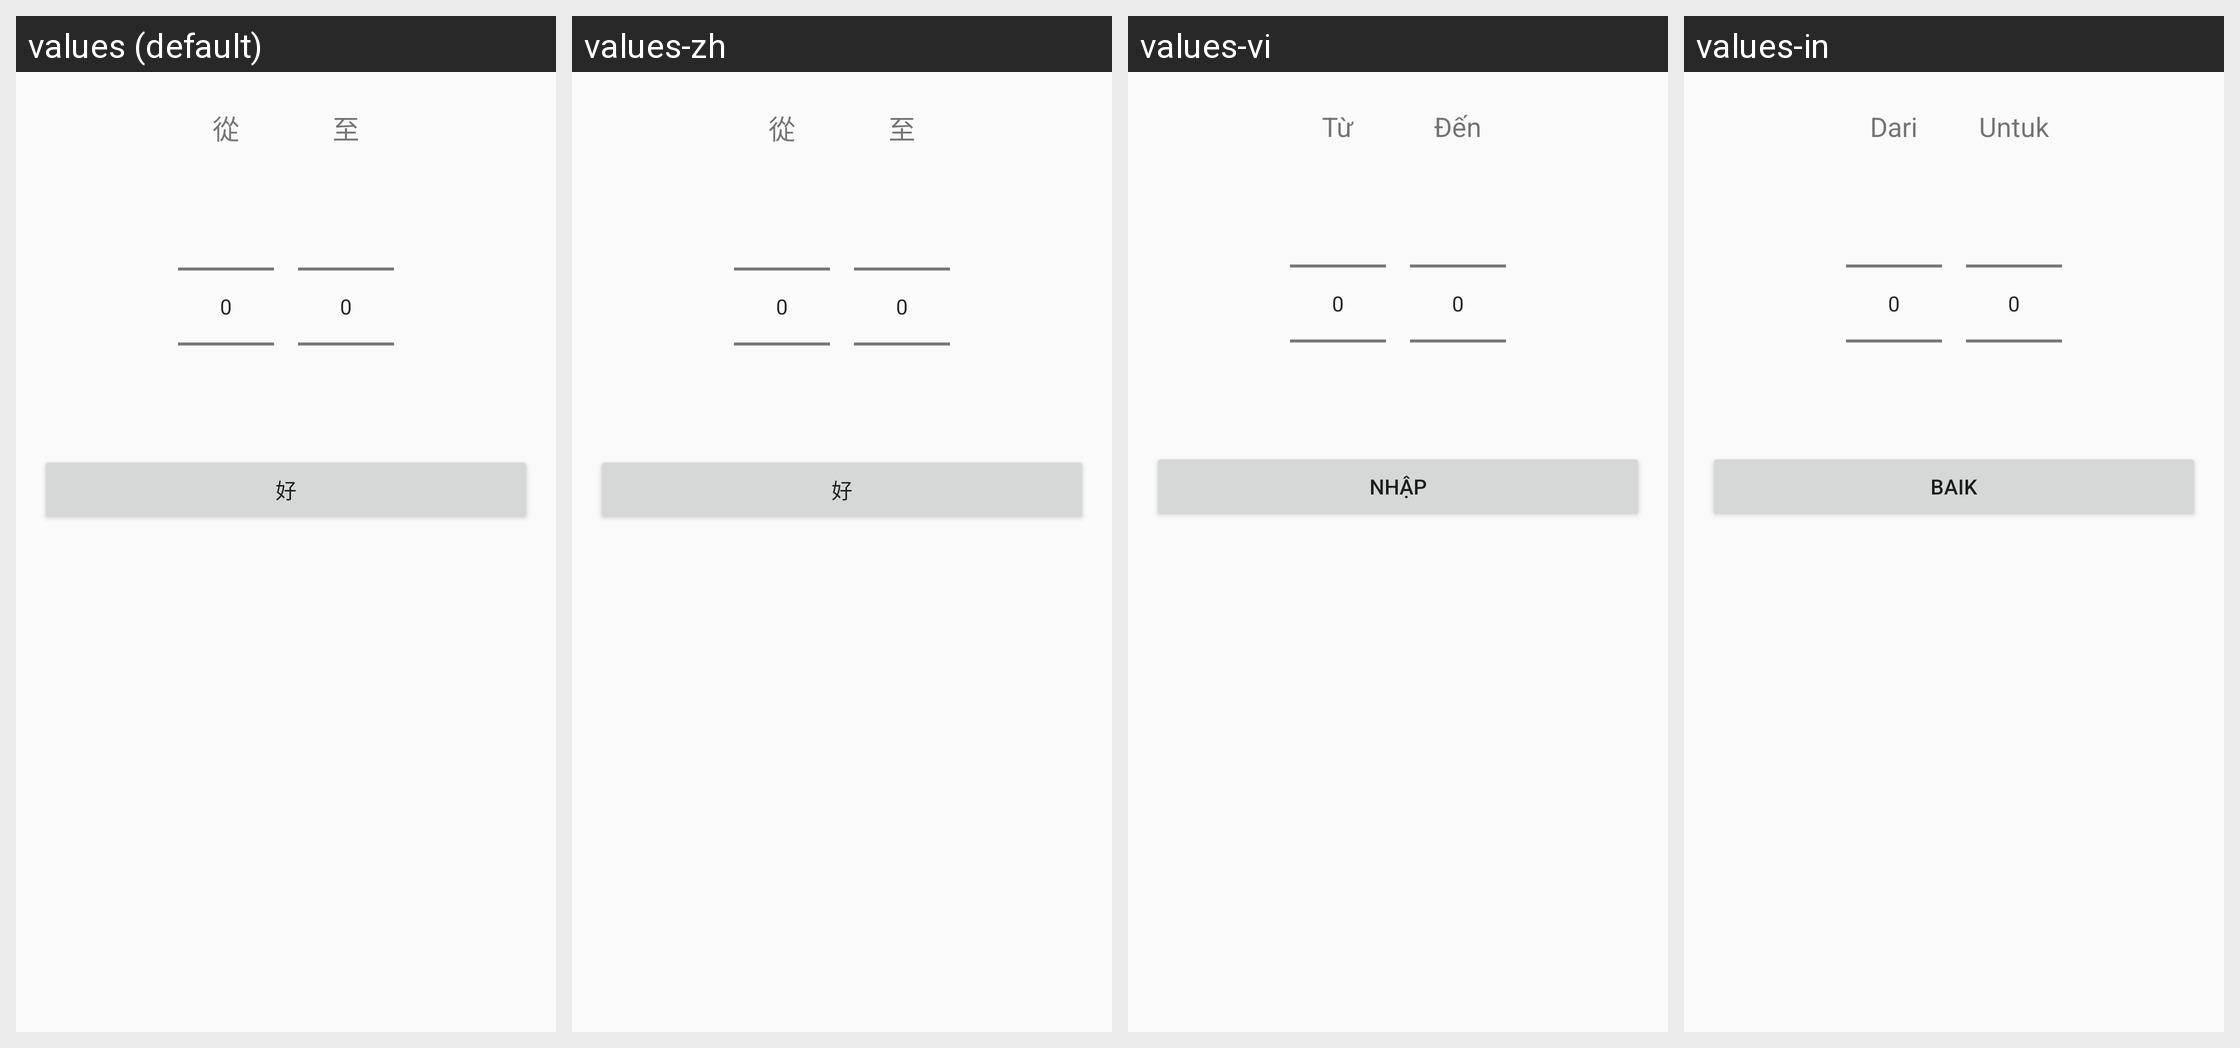

Here is an Android app screen in its default locale and in the app's own translations. Write out the translated-string differences for the strings that appear on this screen.
Android screen res/layout/fragment_edit_height.xml rendered under 4 locales, left to right: values (default), values-zh, values-vi, values-in. Device: Nexus 5 (rendered at 1080×1920; each locale shown at half size, 540×960, under a caption strip naming it); theme AppTheme.NoActionBar.
Strings drawn on this screen, with the default value and each locale's value (text and hints the layout hard-codes, and strings that could not be matched under every locale, appear in the picture but are not listed):

from
  values: 從
  values-zh: 從
  values-vi: Từ
  values-in: Dari

to
  values: 至
  values-zh: 至
  values-vi: Đến
  values-in: Untuk

ok
  values: 好
  values-zh: 好
  values-vi: Nhập
  values-in: Baik
